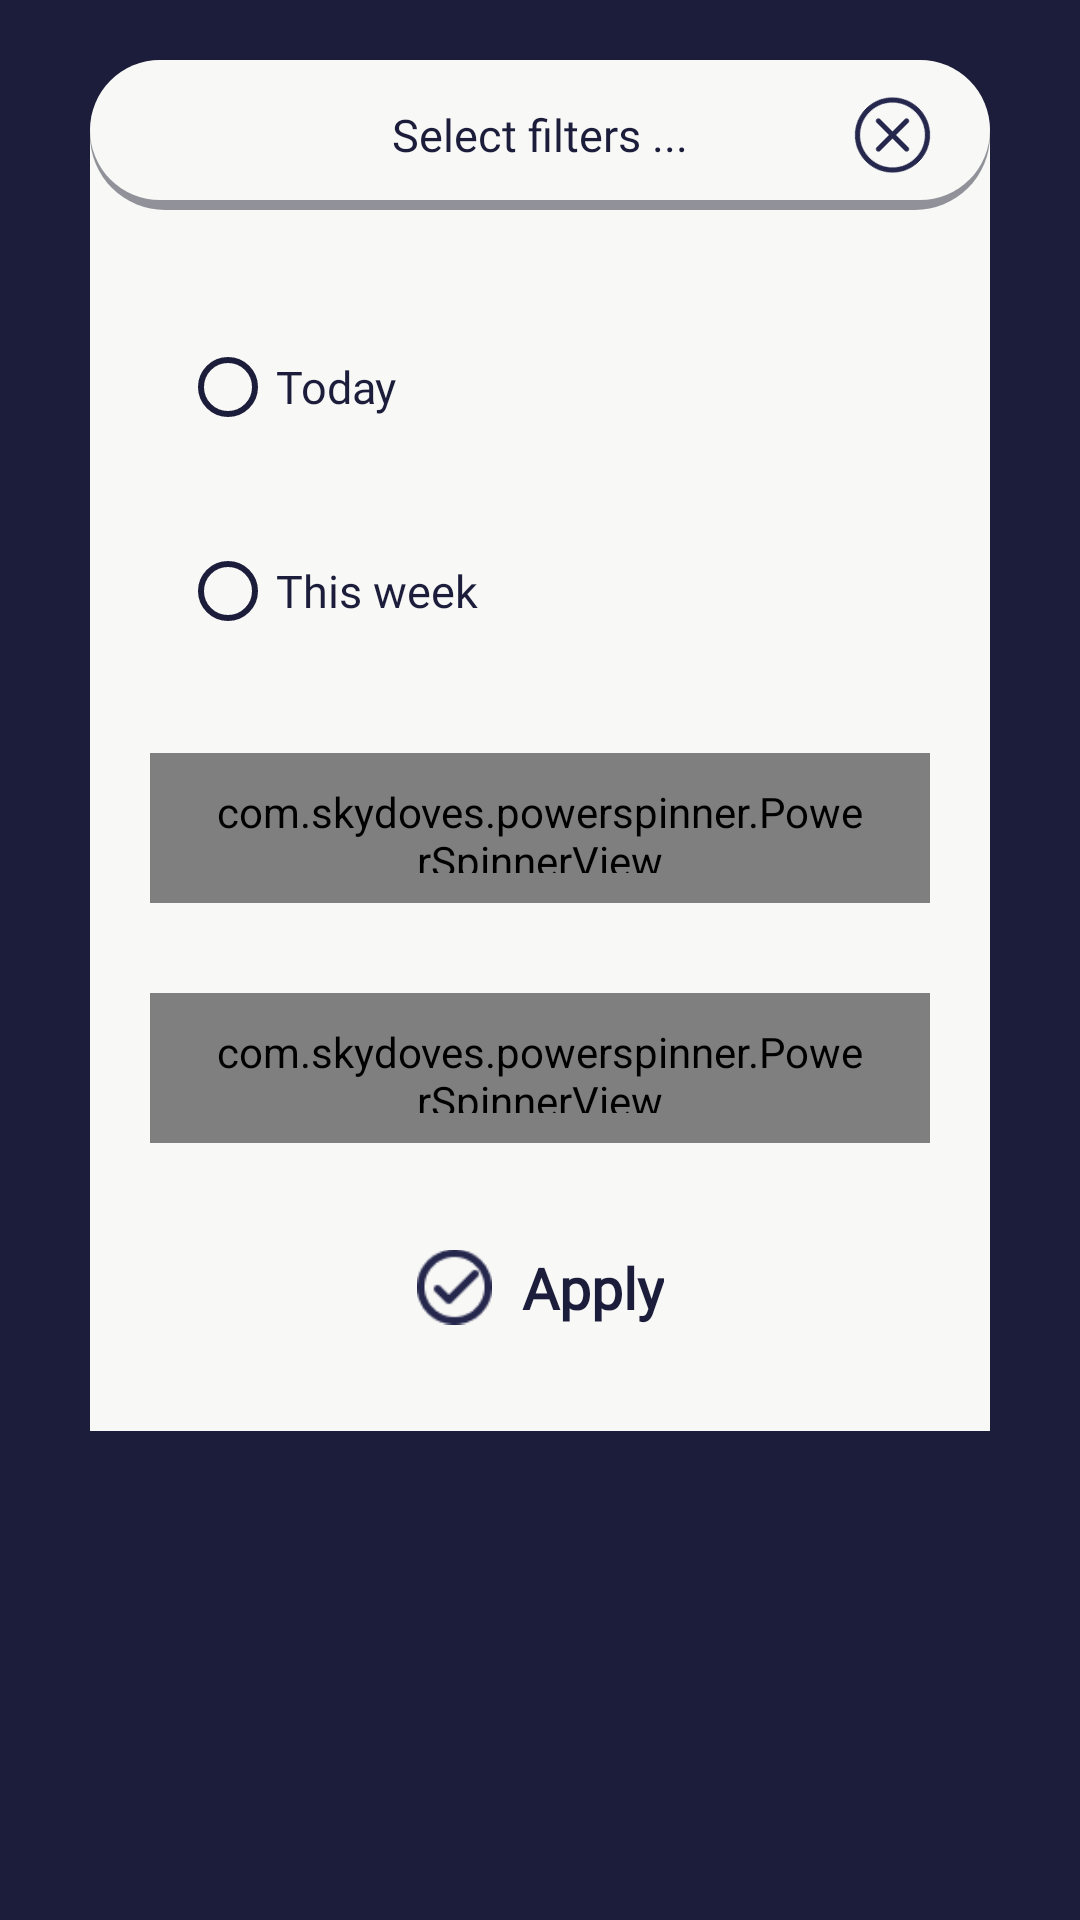

Android layout source for this screen:
<!-- AndroidManifest.xml: application theme Theme.AiGHTEVENTS -->
<!-- res/layout/activity_select_filter.xml -->
<?xml version="1.0" encoding="utf-8"?>
<androidx.constraintlayout.widget.ConstraintLayout xmlns:android="http://schemas.android.com/apk/res/android"
    xmlns:app="http://schemas.android.com/apk/res-auto"
    xmlns:tools="http://schemas.android.com/tools"
    android:layout_width="match_parent"
    android:layout_height="match_parent"
    android:background="#1C1D3A"
    tools:context=".select_filter">

    <androidx.constraintlayout.widget.ConstraintLayout
        android:id="@+id/constraintLayout"
        android:layout_width="300dp"
        android:layout_height="0dp"
        android:layout_marginTop="25dp"
        android:layout_marginEnd="10dp"
        android:background="#F8F8F7"
        app:layout_constraintStart_toStartOf="@+id/textView9"
        app:layout_constraintTop_toTopOf="@+id/textView9">

        <com.skydoves.powerspinner.PowerSpinnerView
            android:id="@+id/collegeFilter"
            android:layout_width="0dp"
            android:layout_height="50dp"
            android:layout_marginStart="20dp"
            android:layout_marginTop="30dp"
            android:layout_marginEnd="20dp"
            android:background="@drawable/total_blue"
            android:fontFamily="@font/montserrat"
            android:gravity="center_vertical"
            android:hint="College"
            android:paddingLeft="20dp"
            android:paddingTop="10dp"
            android:paddingRight="20dp"
            android:paddingBottom="10dp"
            android:textColor="#ECF1F4"
            android:textColorHint="#F3F1EB"
            android:textSize="15sp"
            app:layout_constraintEnd_toEndOf="parent"
            app:layout_constraintStart_toStartOf="parent"
            app:layout_constraintTop_toBottomOf="@+id/radioGroup"
            app:spinner_arrow_gravity="end"
            app:spinner_arrow_padding="8dp"
            app:spinner_divider_color="@color/white"
            app:spinner_divider_show="true"
            app:spinner_divider_size="0.4dp"
            app:spinner_item_array="@array/college_arrays"
            app:spinner_popup_animation="dropdown"
            app:spinner_popup_animation_style="@style/DropDown_PowerSpinner"
            app:spinner_popup_background="#1C1D3A"
            app:spinner_popup_elevation="14dp" />

        <com.skydoves.powerspinner.PowerSpinnerView
            android:id="@+id/categoryFilter"
            android:layout_width="0dp"
            android:layout_height="50dp"
            android:layout_marginStart="20dp"
            android:layout_marginTop="30dp"
            android:layout_marginEnd="20dp"
            android:background="@drawable/total_blue"
            android:fontFamily="@font/montserrat"
            android:gravity="center_vertical"
            android:hint="Category"
            android:paddingLeft="20dp"
            android:paddingTop="10dp"
            android:paddingRight="20dp"
            android:paddingBottom="10dp"
            android:textColor="#ECF1F4"
            android:textColorHint="#F3F1EB"
            android:textSize="15sp"
            app:layout_constraintEnd_toEndOf="parent"
            app:layout_constraintHorizontal_bias="1.0"
            app:layout_constraintStart_toStartOf="parent"
            app:layout_constraintTop_toBottomOf="@+id/collegeFilter"
            app:spinner_arrow_gravity="end"
            app:spinner_arrow_padding="8dp"
            app:spinner_divider_color="@color/white"
            app:spinner_divider_show="true"
            app:spinner_divider_size="0.4dp"
            app:spinner_item_array="@array/event_arrays"
            app:spinner_popup_animation="dropdown"
            app:spinner_popup_animation_style="@style/DropDown_PowerSpinner"
            app:spinner_popup_background="#1C1D3A"
            app:spinner_popup_elevation="14dp" />

        <androidx.constraintlayout.widget.ConstraintLayout
            android:layout_width="wrap_content"
            android:layout_height="wrap_content"
            android:layout_marginTop="30dp"
            android:layout_marginBottom="30dp"
            android:clickable="true"
            android:onClick="applyFilter"
            app:layout_constraintBottom_toBottomOf="parent"
            app:layout_constraintEnd_toEndOf="parent"
            app:layout_constraintStart_toStartOf="parent"
            app:layout_constraintTop_toBottomOf="@+id/categoryFilter">

            <ImageView
                android:id="@+id/imageView16"
                android:layout_width="25dp"
                android:layout_height="36dp"
                android:foregroundGravity="center_horizontal"
                app:layout_constraintStart_toStartOf="parent"
                app:layout_constraintTop_toTopOf="parent"
                app:srcCompat="@drawable/apply" />

            <TextView
                android:id="@+id/textView7"
                android:layout_width="wrap_content"
                android:layout_height="wrap_content"
                android:layout_marginStart="10dp"
                android:fontFamily="@font/montserrat"
                android:foregroundGravity="center"
                android:gravity="center_vertical"
                android:text="Apply"
                android:textColor="#1C1D3A"
                android:textSize="19sp"
                android:textStyle="bold"
                app:layout_constraintBottom_toBottomOf="@+id/imageView16"
                app:layout_constraintStart_toEndOf="@+id/imageView16"
                app:layout_constraintTop_toTopOf="@+id/imageView16" />
        </androidx.constraintlayout.widget.ConstraintLayout>

        <RadioGroup
            android:id="@+id/radioGroup"
            android:layout_width="wrap_content"
            android:layout_height="wrap_content"
            app:layout_constraintStart_toStartOf="parent"
            app:layout_constraintTop_toTopOf="parent">

            <RadioButton
                android:id="@+id/todayFilter"
                android:layout_width="wrap_content"
                android:layout_height="wrap_content"
                android:layout_marginStart="30dp"
                android:layout_marginTop="60dp"
                android:fontFamily="@font/montserrat"
                android:text="Today"
                android:textColor="#1C1D3A"
                android:textSize="15sp"
                app:buttonTint="#1C1D3A" />

            <RadioButton
                android:id="@+id/thisWeekFilter"
                android:layout_width="wrap_content"
                android:layout_height="wrap_content"
                android:layout_marginStart="30dp"
                android:layout_marginTop="20dp"
                android:fontFamily="@font/montserrat"
                android:text="This week"
                android:textColor="#1C1D3A"
                android:textSize="15sp"
                app:buttonTint="#1C1D3A" />

        </RadioGroup>

    </androidx.constraintlayout.widget.ConstraintLayout>

    <TextView
        android:id="@+id/textView9"
        android:layout_width="300dp"
        android:layout_height="50dp"
        android:layout_marginTop="20dp"
        android:background="@drawable/total_white"
        android:fontFamily="@font/montserrat"
        android:gravity="center_horizontal|center_vertical"
        android:hint="Select filters ..."
        android:paddingLeft="60dp"
        android:paddingEnd="60dp"
        android:textColor="#ECECEC"
        android:textColorHint="#1C1D3A"
        android:textSize="15sp"
        android:textStyle="normal"
        app:layout_constraintEnd_toEndOf="parent"
        app:layout_constraintStart_toStartOf="parent"
        app:layout_constraintTop_toTopOf="parent" />

    <ImageView
        android:id="@+id/imageView10"
        android:layout_width="25dp"
        android:layout_height="0dp"
        android:layout_marginEnd="20dp"
        android:clickable="true"
        android:onClick="goBack"
        android:rotation="45"
        app:layout_constraintBottom_toBottomOf="@+id/textView9"
        app:layout_constraintEnd_toEndOf="@+id/textView9"
        app:layout_constraintTop_toTopOf="@+id/textView9"
        app:layout_constraintVertical_bias="0.35"
        app:srcCompat="@drawable/blue_plus" />

</androidx.constraintlayout.widget.ConstraintLayout>
<!-- resources referenced by this layout -->
<resources>
  <string-array name="college_arrays">
          <item>PESU</item>
          <item>RVCE</item>
          <item>Manipal</item>
          <item>Other</item>
      </string-array>
  <string-array name="event_arrays">
          <item>Food</item>
          <item>Tech</item>
          <item>Social welfare</item>
          <item>Sports</item>
          <item>Music</item>
          <item>Literary</item>
          <item>Dance</item>
          <item>Business</item>
          <item>Art</item>
          <item>Cultural</item>
          <item>Other</item>
      </string-array>
  <!-- drawable apply: png bitmap (drawable, 1304 bytes) -->
  <!-- drawable blue_plus: png bitmap (drawable, 2690 bytes) -->
  <!-- drawable total_blue (drawable) -->
  <?xml version="1.0" encoding="utf-8"?>
  <shape xmlns:android="http://schemas.android.com/apk/res/android">
      <corners android:radius="50dp"/>
      <solid android:color="#1C1D3A"></solid>
  </shape>
  <!-- drawable total_white (drawable) -->
  <?xml version="1.0" encoding="utf-8"?>
  <layer-list xmlns:android="http://schemas.android.com/apk/res/android">
      <item>
          <shape xmlns:android="http://schemas.android.com/apk/res/android">
              <corners android:radius="50dp"/>
              <solid android:color="#919299"></solid>
          </shape>
      </item>
      <item android:bottom="10px">
          <shape xmlns:android="http://schemas.android.com/apk/res/android">
              <corners android:radius="50dp"/>
              <solid android:color="#F8F8F7"></solid>
          </shape>
      </item>
  </layer-list>
  <style name="Theme.AiGHTEVENTS" parent="Theme.MaterialComponents.DayNight.DarkActionBar">
          
          <item name="colorPrimary">@color/black</item>
          <item name="colorPrimaryVariant">@color/black</item>
          <item name="colorOnPrimary">@color/black</item>
          
          <item name="colorSecondary">@color/black</item>
          <item name="colorSecondaryVariant">@color/black</item>
          <item name="colorOnSecondary">@color/black</item>
          
          <item name="android:statusBarColor" tools:targetApi="l">?attr/colorPrimaryVariant</item>
          
      </style>
  <!-- not gathered from this repository: default colours our renderer supplied (Android Studio template values) -->
  <color name="black">#FF000000</color>
  <color name="white">#FFFFFFFF</color>
</resources>
